Run: headless pygame with SDL's dummy video driver; simulated clock (each Clock.tick advances the game by its frame time, no real sleeping); random seed 0; keys injected as events and as key.get_pressed() state; no mouse input.
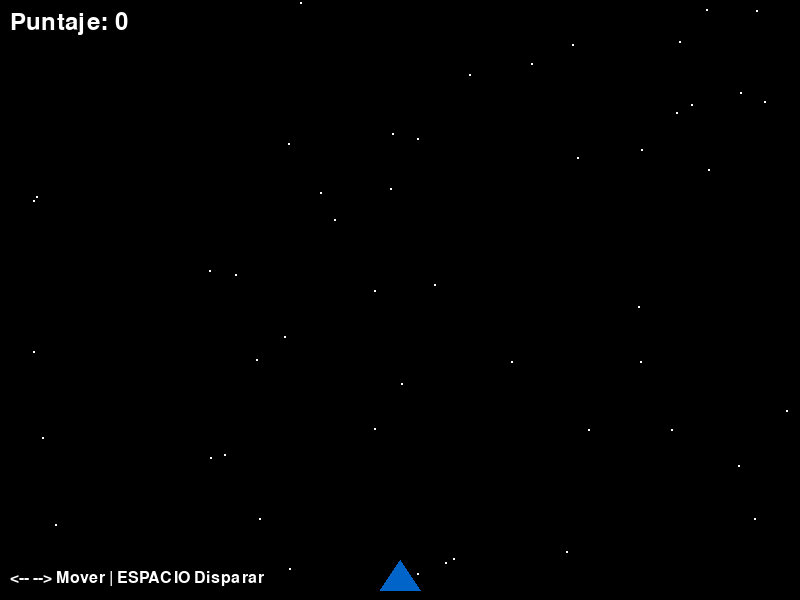
Frame 1 of 4 · flips 1–60 · no input
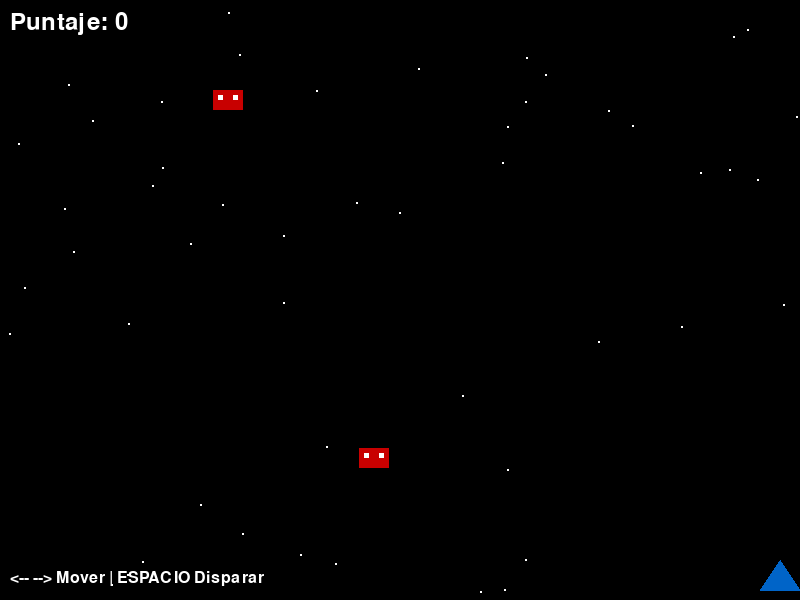
Frame 2 of 4 · flips 61–180 · tapped SPACE, RETURN · held RIGHT (→), D
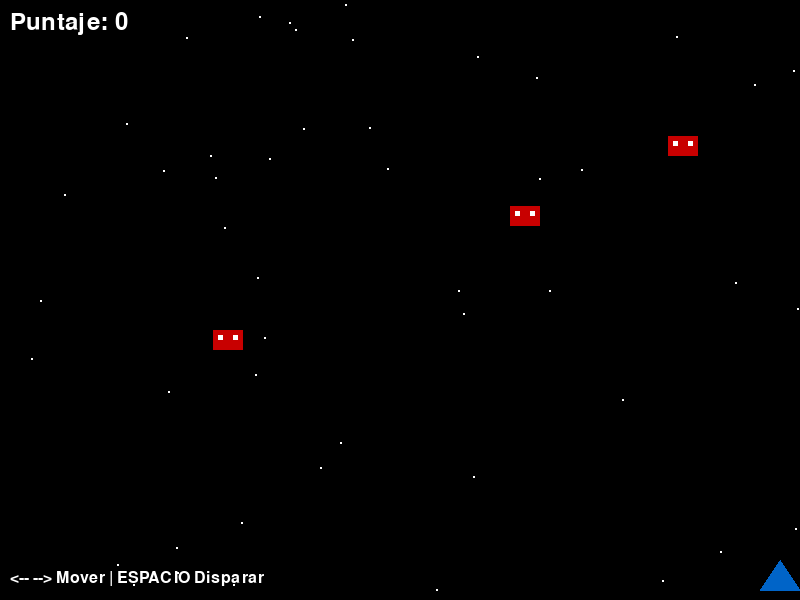
Frame 3 of 4 · flips 181–300 · held DOWN (↓), S
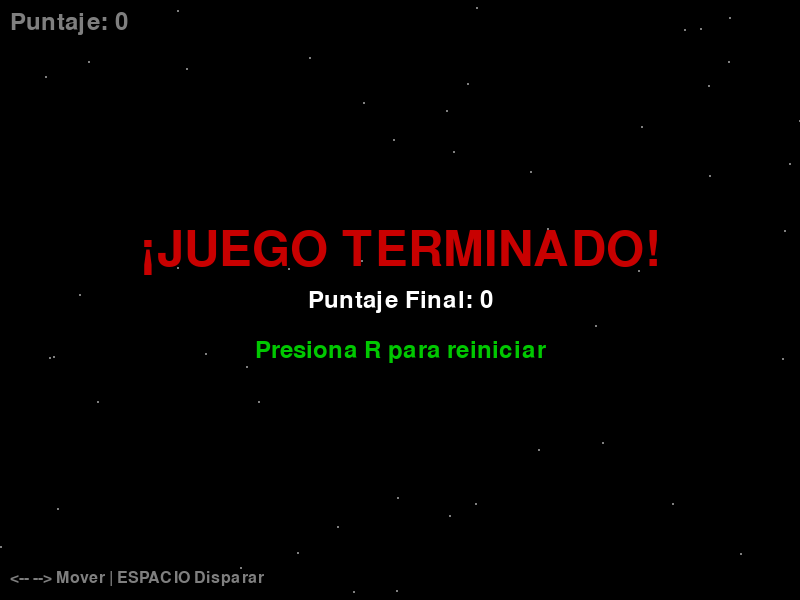
Frame 4 of 4 · flips 301–420 · held LEFT (←), A, UP (↑), W

The pygame program that drew these frames:

import pygame
import random
import sys

# Inicializar Pygame
pygame.init()

# Constantes del juego
ANCHO = 800
ALTO = 600
FPS = 60

# Colores (RGB)
NEGRO = (0, 0, 0)
BLANCO = (255, 255, 255)
AZUL = (0, 100, 200)
ROJO = (200, 0, 0)
VERDE = (0, 200, 0)
AMARILLO = (255, 255, 0)

# Configurar pantalla
pantalla = pygame.display.set_mode((ANCHO, ALTO))
pygame.display.set_caption("Shooter 2D - ¡Defiende la Tierra!")
reloj = pygame.time.Clock()

class Jugador:
    def __init__(self):
        self.ancho = 40
        self.alto = 30
        self.x = ANCHO // 2 - self.ancho // 2
        self.y = ALTO - self.alto - 10
        self.velocidad = 5
        self.vivo = True
        
    def mover(self, teclas):
        if teclas[pygame.K_LEFT] and self.x > 0:
            self.x -= self.velocidad
        if teclas[pygame.K_RIGHT] and self.x < ANCHO - self.ancho:
            self.x += self.velocidad
            
    def dibujar(self, pantalla):
        # Dibujar nave del jugador (triángulo)
        puntos = [
            (self.x + self.ancho // 2, self.y),
            (self.x, self.y + self.alto),
            (self.x + self.ancho, self.y + self.alto)
        ]
        pygame.draw.polygon(pantalla, AZUL, puntos)
        
    def get_rect(self):
        return pygame.Rect(self.x, self.y, self.ancho, self.alto)

class Proyectil:
    def __init__(self, x, y):
        self.x = x
        self.y = y
        self.ancho = 4
        self.alto = 10
        self.velocidad = 7
        
    def mover(self):
        self.y -= self.velocidad
        
    def dibujar(self, pantalla):
        pygame.draw.rect(pantalla, AMARILLO, (self.x, self.y, self.ancho, self.alto))
        
    def fuera_pantalla(self):
        return self.y < 0
        
    def get_rect(self):
        return pygame.Rect(self.x, self.y, self.ancho, self.alto)

class Enemigo:
    def __init__(self):
        self.ancho = 30
        self.alto = 20
        self.x = random.randint(0, ANCHO - self.ancho)
        self.y = -self.alto
        self.velocidad = random.randint(2, 4)
        
    def mover(self):
        self.y += self.velocidad
        
    def dibujar(self, pantalla):
        # Dibujar enemigo (rectángulo rojo)
        pygame.draw.rect(pantalla, ROJO, (self.x, self.y, self.ancho, self.alto))
        # Detalles del enemigo
        pygame.draw.rect(pantalla, BLANCO, (self.x + 5, self.y + 5, 5, 5))
        pygame.draw.rect(pantalla, BLANCO, (self.x + 20, self.y + 5, 5, 5))
        
    def fuera_pantalla(self):
        return self.y > ALTO
        
    def get_rect(self):
        return pygame.Rect(self.x, self.y, self.ancho, self.alto)

class Juego:
    def __init__(self):
        self.jugador = Jugador()
        self.proyectiles = []
        self.enemigos = []
        self.puntaje = 0
        self.font = pygame.font.Font(None, 36)
        self.font_grande = pygame.font.Font(None, 72)
        self.tiempo_ultimo_enemigo = 0
        self.intervalo_enemigos = 1000  # milisegundos
        self.juego_terminado = False
        
    def manejar_eventos(self):
        for evento in pygame.event.get():
            if evento.type == pygame.QUIT:
                return False
            elif evento.type == pygame.KEYDOWN:
                if evento.key == pygame.K_SPACE and self.jugador.vivo:
                    # Disparar proyectil
                    proj_x = self.jugador.x + self.jugador.ancho // 2 - 2
                    proj_y = self.jugador.y
                    self.proyectiles.append(Proyectil(proj_x, proj_y))
                elif evento.key == pygame.K_r and self.juego_terminado:
                    # Reiniciar juego
                    self.reiniciar()
        return True
        
    def actualizar(self):
        if self.juego_terminado:
            return
            
        # Mover jugador
        teclas = pygame.key.get_pressed()
        self.jugador.mover(teclas)
        
        # Mover proyectiles
        for proyectil in self.proyectiles[:]:
            proyectil.mover()
            if proyectil.fuera_pantalla():
                self.proyectiles.remove(proyectil)
                
        # Generar enemigos
        tiempo_actual = pygame.time.get_ticks()
        if tiempo_actual - self.tiempo_ultimo_enemigo > self.intervalo_enemigos:
            self.enemigos.append(Enemigo())
            self.tiempo_ultimo_enemigo = tiempo_actual
            # Aumentar dificultad gradualmente
            if self.intervalo_enemigos > 300:
                self.intervalo_enemigos -= 10
                
        # Mover enemigos
        for enemigo in self.enemigos[:]:
            enemigo.mover()
            if enemigo.fuera_pantalla():
                self.enemigos.remove(enemigo)
                
        # Verificar colisiones proyectil-enemigo
        for proyectil in self.proyectiles[:]:
            for enemigo in self.enemigos[:]:
                if proyectil.get_rect().colliderect(enemigo.get_rect()):
                    self.proyectiles.remove(proyectil)
                    self.enemigos.remove(enemigo)
                    self.puntaje += 10
                    break
                    
        # Verificar colisiones enemigo-jugador
        for enemigo in self.enemigos:
            if enemigo.get_rect().colliderect(self.jugador.get_rect()):
                self.jugador.vivo = False
                self.juego_terminado = True
                
    def dibujar(self, pantalla):
        # Limpiar pantalla
        pantalla.fill(NEGRO)
        
        # Dibujar estrellas de fondo
        for i in range(50):
            x = random.randint(0, ANCHO)
            y = random.randint(0, ALTO)
            pygame.draw.circle(pantalla, BLANCO, (x, y), 1)
        
        if not self.juego_terminado:
            # Dibujar jugador
            self.jugador.dibujar(pantalla)
            
            # Dibujar proyectiles
            for proyectil in self.proyectiles:
                proyectil.dibujar(pantalla)
                
            # Dibujar enemigos
            for enemigo in self.enemigos:
                enemigo.dibujar(pantalla)
                
        # Dibujar puntaje
        texto_puntaje = self.font.render(f"Puntaje: {self.puntaje}", True, BLANCO)
        pantalla.blit(texto_puntaje, (10, 10))
        
        # Dibujar controles
        texto_controles = pygame.font.Font(None, 24).render("<-- --> Mover | ESPACIO Disparar", True, BLANCO)
        pantalla.blit(texto_controles, (10, ALTO - 30))
        
        # Pantalla de fin de juego
        if self.juego_terminado:
            # Overlay semi-transparente
            overlay = pygame.Surface((ANCHO, ALTO))
            overlay.set_alpha(128)
            overlay.fill(NEGRO)
            pantalla.blit(overlay, (0, 0))
            
            # Texto de fin de juego
            texto_fin = self.font_grande.render("¡JUEGO TERMINADO!", True, ROJO)
            rect_fin = texto_fin.get_rect(center=(ANCHO//2, ALTO//2 - 50))
            pantalla.blit(texto_fin, rect_fin)
            
            texto_puntaje_final = self.font.render(f"Puntaje Final: {self.puntaje}", True, BLANCO)
            rect_puntaje = texto_puntaje_final.get_rect(center=(ANCHO//2, ALTO//2))
            pantalla.blit(texto_puntaje_final, rect_puntaje)
            
            texto_reiniciar = self.font.render("Presiona R para reiniciar", True, VERDE)
            rect_reiniciar = texto_reiniciar.get_rect(center=(ANCHO//2, ALTO//2 + 50))
            pantalla.blit(texto_reiniciar, rect_reiniciar)
            
    def reiniciar(self):
        self.jugador = Jugador()
        self.proyectiles = []
        self.enemigos = []
        self.puntaje = 0
        self.tiempo_ultimo_enemigo = 0
        self.intervalo_enemigos = 1000
        self.juego_terminado = False

def main():
    juego = Juego()
    ejecutando = True
    
    print("¡Shooter 2D iniciado!")
    print("Controles:")
    print("- Flechas izquierda/derecha: Mover nave")
    print("- Barra espaciadora: Disparar")
    print("- R: Reiniciar (cuando termina el juego)")
    print("\n¡Defiende la Tierra de la invasión alienígena!")
    
    while ejecutando:
        # Manejar eventos
        ejecutando = juego.manejar_eventos()
        
        # Actualizar juego
        juego.actualizar()
        
        # Dibujar todo
        juego.dibujar(pantalla)
        
        # Actualizar pantalla
        pygame.display.flip()
        reloj.tick(FPS)
    
    pygame.quit()
    sys.exit()

if __name__ == "__main__":
    main()
